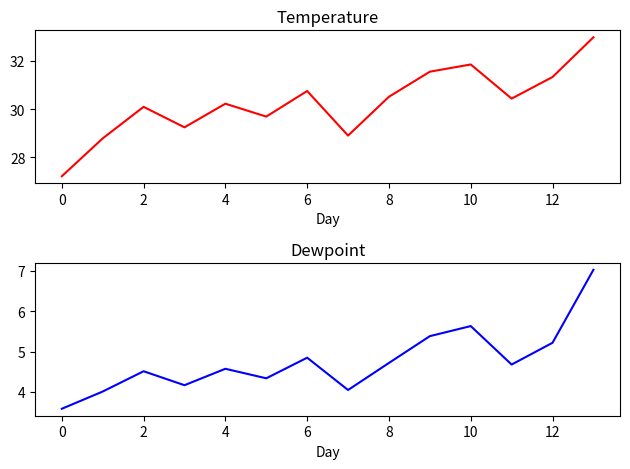

Write Python code to recreate this figure.
#!/usr/bin/env python3
# -*- coding: utf-8 -*-
"""
Created on Tue Apr 21 23:59:03 2020

[redacted]

DataCamp using subplot()
"""
import numpy as np
import matplotlib.pyplot as plt

# generate some data...

t = np.array(range(14))
temperature = t*6/14+27+np.random.normal(0,1,14) # linear growth in time plus random
dewpoint = 10*(35-temperature)**(-0.5)

plt.subplot(2,1,1)

plt.plot(t,temperature,'r')
plt.xlabel('Day')
plt.title('Temperature')

plt.subplot(2,1,2)
plt.plot(t,dewpoint,'b')
plt.xlabel('Day')
plt.title('Dewpoint')

plt.tight_layout()

plt.show()